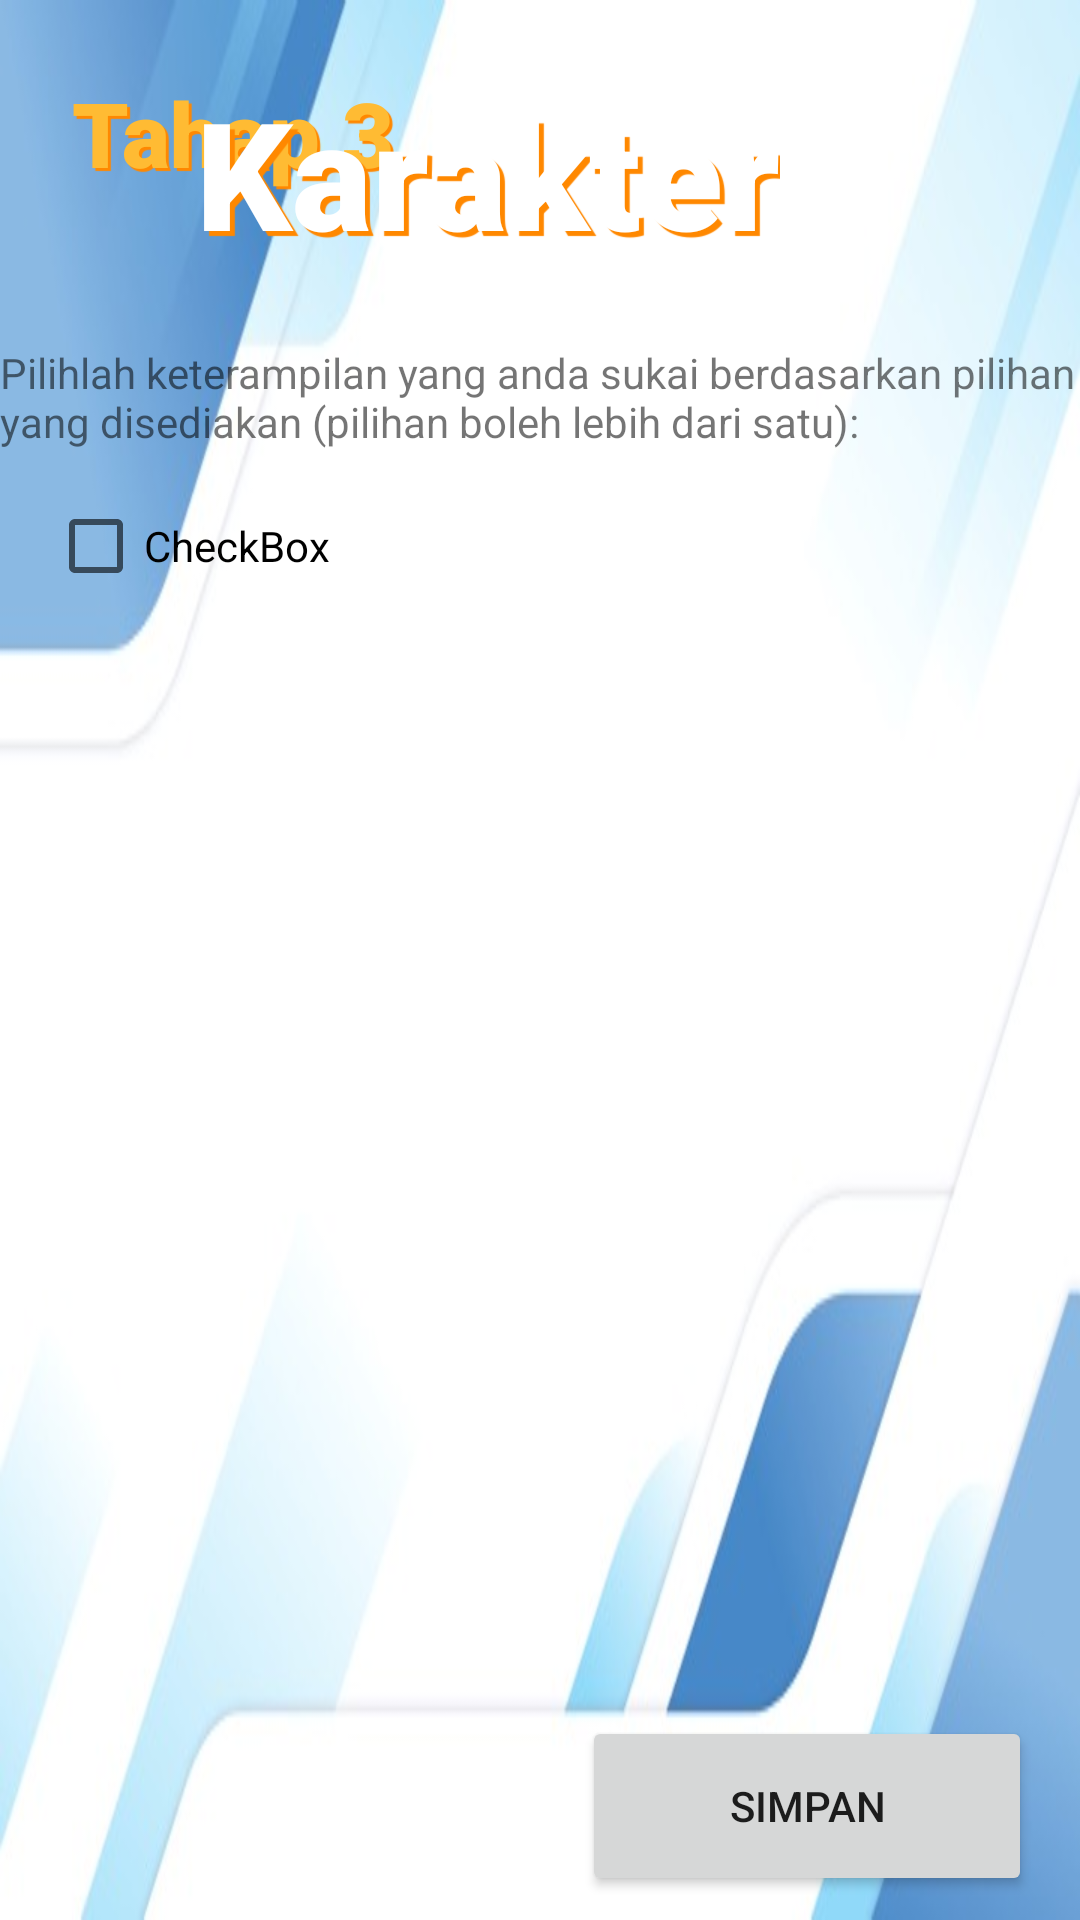

Here is an Android app screen rendered from its layout file. Give the layout XML and the strings, colors and styles it references.
<!-- AndroidManifest.xml: application theme Theme.Aplikar -->
<!-- res/layout/activity_tahap_tiga.xml -->
<?xml version="1.0" encoding="utf-8"?>
<androidx.constraintlayout.widget.ConstraintLayout xmlns:android="http://schemas.android.com/apk/res/android"
    xmlns:app="http://schemas.android.com/apk/res-auto"
    xmlns:tools="http://schemas.android.com/tools"
    android:layout_width="match_parent"
    android:layout_height="match_parent"
    android:background="@drawable/bg"
    tools:context=".TahapTiga">

    <TextView
        android:id="@+id/tx_judul_soal_3"
        android:layout_width="wrap_content"
        android:layout_height="wrap_content"
        android:layout_marginStart="24dp"
        android:layout_marginLeft="24dp"
        android:layout_marginTop="24dp"
        android:fontFamily="sans-serif-black"
        android:shadowColor="@android:color/holo_orange_dark"
        android:shadowDx="3"
        android:shadowDy="3"
        android:shadowRadius="0.01"
        android:text="@string/tahap_3"
        android:textColor="@android:color/holo_orange_light"
        android:textSize="30sp"
        android:textStyle="bold"
        app:layout_constraintStart_toStartOf="parent"
        app:layout_constraintTop_toTopOf="parent" />

    <Button
        android:id="@+id/btn_tahap_3"
        android:layout_width="150dp"
        android:layout_height="60dp"
        android:layout_marginEnd="16dp"
        android:layout_marginRight="16dp"
        android:layout_marginBottom="8dp"
        android:text="@string/simpan"
        app:layout_constraintBottom_toBottomOf="parent"
        app:layout_constraintEnd_toEndOf="parent" />

    <TextView
        android:id="@+id/karakter"
        android:layout_width="wrap_content"
        android:layout_height="wrap_content"
        android:layout_marginTop="24dp"
        android:layout_marginEnd="100dp"
        android:layout_marginRight="100dp"
        android:fontFamily="sans-serif-black"
        android:shadowColor="@android:color/holo_orange_dark"
        android:shadowDx="5"
        android:shadowDy="5"
        android:shadowRadius="0.05"
        android:text="@string/karakter"
        android:textColor="@android:color/background_light"
        android:textSize="50sp"
        android:textStyle="bold"
        app:layout_constraintEnd_toEndOf="parent"
        app:layout_constraintTop_toTopOf="parent" />

    <TextView
        android:id="@+id/tx_soal_3"
        android:layout_width="wrap_content"
        android:layout_height="wrap_content"
        android:layout_marginStart="24dp"
        android:layout_marginLeft="24dp"
        android:layout_marginTop="24dp"
        android:layout_marginEnd="24dp"
        android:layout_marginRight="24dp"
        android:text="@string/soal_3"
        app:layout_constraintEnd_toEndOf="parent"
        app:layout_constraintStart_toStartOf="parent"
        app:layout_constraintTop_toBottomOf="@+id/karakter" />

    <LinearLayout
        android:layout_width="match_parent"
        android:layout_height="0dp"
        android:layout_marginStart="16dp"
        android:layout_marginLeft="16dp"
        android:layout_marginTop="8dp"
        android:layout_marginEnd="16dp"
        android:layout_marginRight="16dp"
        android:layout_marginBottom="8dp"
        android:orientation="horizontal"
        app:layout_constraintBottom_toTopOf="@+id/btn_tahap_3"
        app:layout_constraintEnd_toEndOf="parent"
        app:layout_constraintStart_toStartOf="parent"
        app:layout_constraintTop_toBottomOf="@+id/tx_soal_3">

        <LinearLayout
            android:layout_width="338dp"
            android:layout_height="match_parent"
            android:orientation="vertical">

            <CheckBox
                android:id="@+id/checkBox"
                android:layout_width="match_parent"
                android:layout_height="wrap_content"
                android:text="CheckBox" />
        </LinearLayout>

        <LinearLayout
            android:layout_width="match_parent"
            android:layout_height="match_parent"
            android:orientation="vertical">

            <CheckBox
                android:id="@+id/checkBox2"
                android:layout_width="match_parent"
                android:layout_height="wrap_content"
                android:text="CheckBox" />
        </LinearLayout>
    </LinearLayout>

</androidx.constraintlayout.widget.ConstraintLayout>
<!-- resources referenced by this layout -->
<resources>
  <!-- drawable bg: jpg bitmap (drawable, 18960 bytes) -->
  <string name="karakter">Karakter</string>
  <string name="simpan">Simpan</string>
  <string name="soal_3">Pilihlah keterampilan yang anda sukai berdasarkan pilihan yang disediakan (pilihan boleh lebih dari satu):</string>
  <string name="tahap_3">Tahap 3</string>
  <style name="Theme.Aplikar" parent="Theme.MaterialComponents.DayNight.NoActionBar">
          
          <item name="colorPrimary">@color/purple_500</item>
          <item name="colorPrimaryVariant">@color/purple_700</item>
          <item name="colorOnPrimary">@color/white</item>
          
          <item name="colorSecondary">@color/teal_200</item>
          <item name="colorSecondaryVariant">@color/teal_700</item>
          <item name="colorOnSecondary">@color/black</item>
          
          <item name="android:statusBarColor" tools:targetApi="l">?attr/colorPrimaryVariant</item>
          
      </style>
  <!-- not gathered from this repository: default colours our renderer supplied (Android Studio template values) -->
  <color name="purple_500">#FF6200EE</color>
  <color name="purple_700">#FF3700B3</color>
  <color name="teal_200">#FF03DAC5</color>
  <color name="teal_700">#FF018786</color>
  <color name="black">#FF000000</color>
  <color name="white">#FFFFFFFF</color>
</resources>
